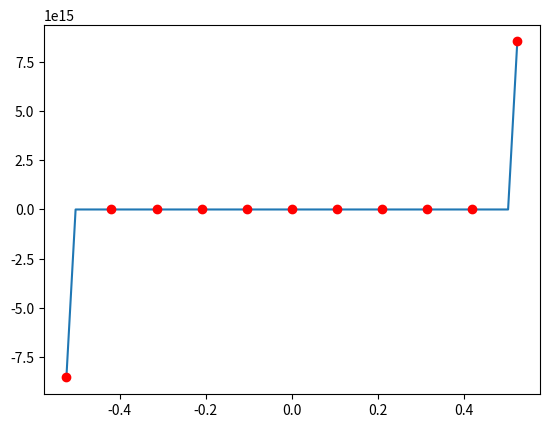

Reproduce this figure in Python.
# tg(3x) + 0.4 - x^2
# -pi/6 +pi/6

import numpy as np
import matplotlib.pyplot as plt
import sympy as sp

xp = []
yp = []
n = 10
a = -np.pi / 6
b = +np.pi / 6
_t= (b - a) / n

for i in range(n + 1):
    xp.append(a + i * _t)
    #xp.append(0.5 * ((b - a) * np.cos((2 * i + 1)/(2 * n + 2) * np.pi) + b + a))
    #yp.append(np.tan(3 * xp[i]) + 0.4 - xp[i] ** 2)
    yp.append(np.abs(xp[i]) * (np.tan(3 * xp[i]) + 0.4 - xp[i] ** 2))

x = sp.Symbol('x')
y = 0
for i in range(n+1):
    p = 1
    for j in range(n+1):
        if j != i:
            p *= (x - xp[j]) / (xp[i] - xp[j])
    y += yp[i] * p
y = sp.simplify(y)
print(y)
xplt = np.linspace(xp[0], xp[-1])

# for xt in xplt:
#     yt = 0
#     for xi, yi, in zip(xp, yp):
#         yt += yi * np.prod((xt - xp[xp != xi]) / (xi - xp[xp != xi]))
#     yplt = np.append(yplt,yt)

#plt.plot(xplt, np.tan(3 * xplt) + 0.4 - np.power(xplt, 2))
plt.plot(xplt, np.abs(xplt) * (np.tan(3 * xplt) + 0.4 - np.power(xplt, 2)))
plt.plot(xp, yp, 'ro')
plt.show()
